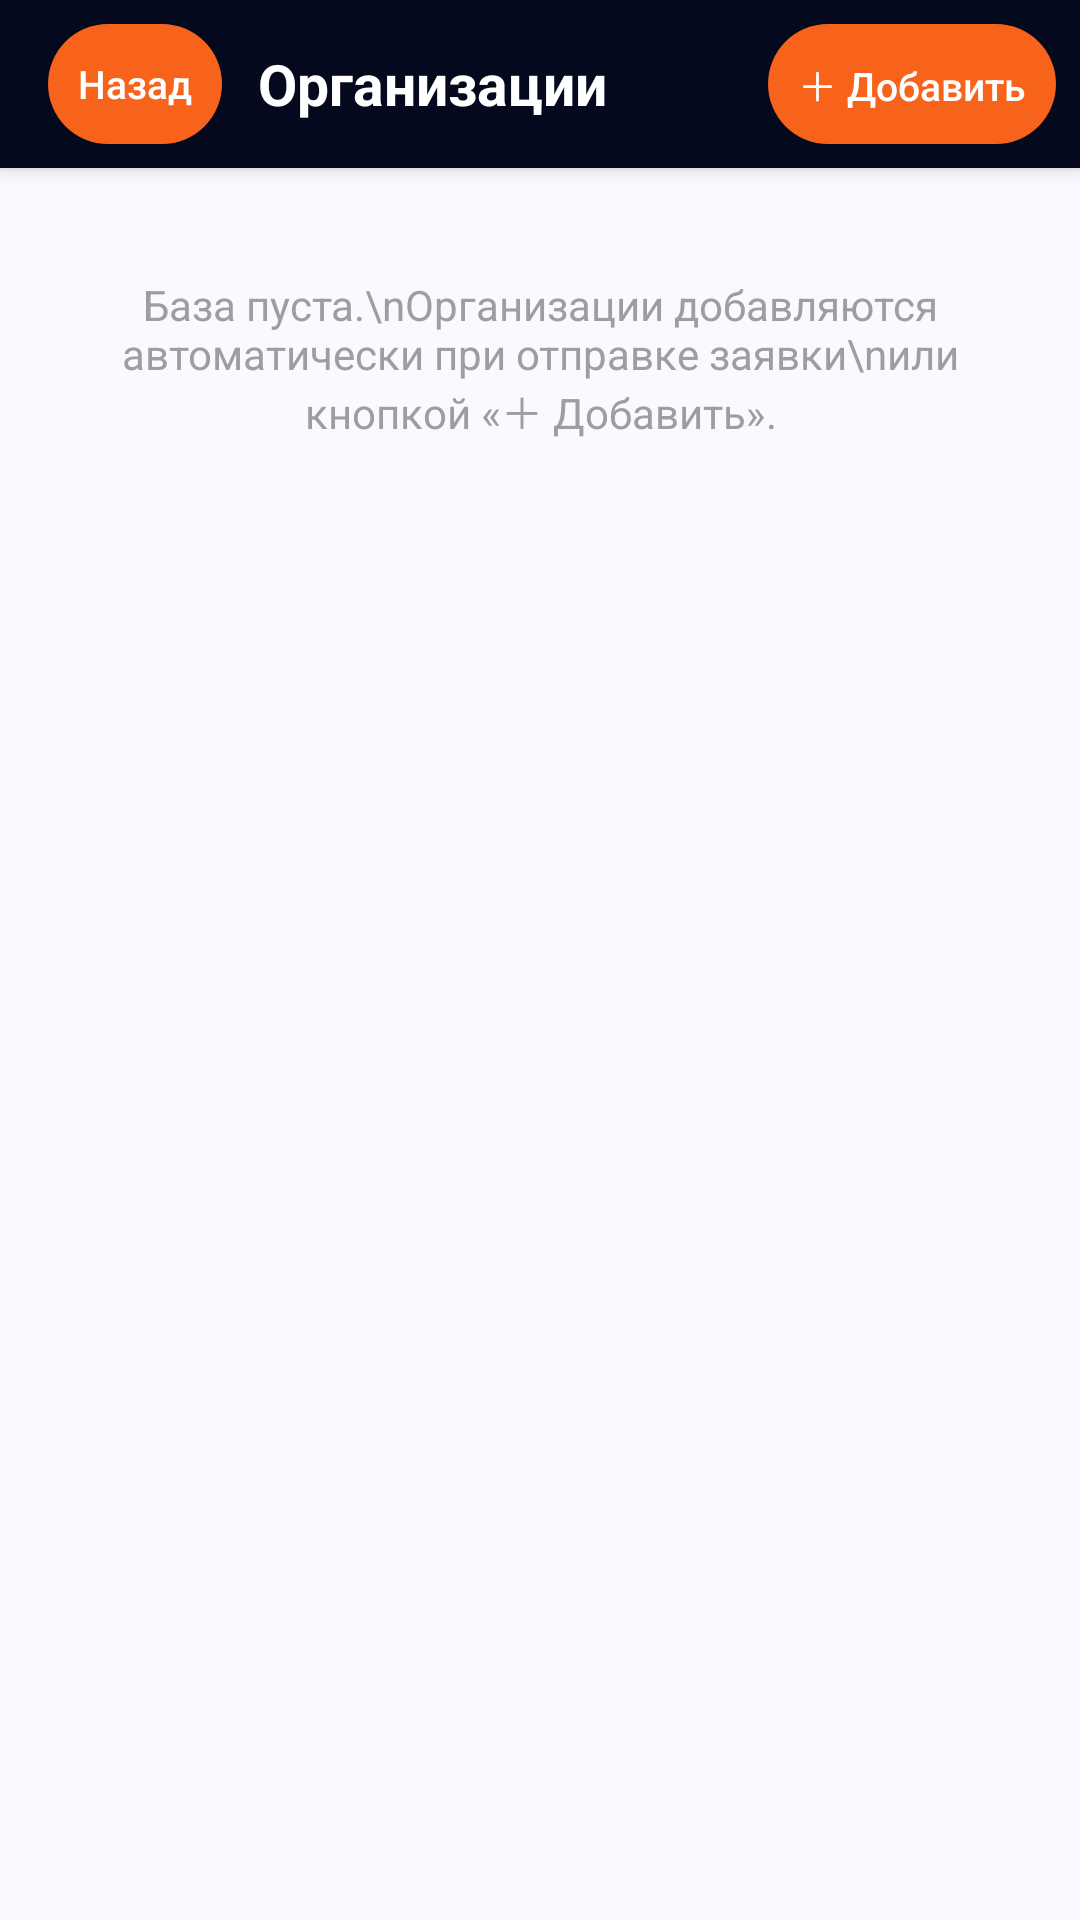

Reconstruct the res/layout file that produces this screen, plus the resources it refers to.
<!-- AndroidManifest.xml: application theme AppTheme -->
<!-- res/layout/activity_orgs.xml -->
<?xml version="1.0" encoding="utf-8"?>
<LinearLayout xmlns:android="http://schemas.android.com/apk/res/android"
    android:layout_width="match_parent"
    android:layout_height="match_parent"
    android:background="@color/bg"
    android:orientation="vertical">

    <LinearLayout style="@style/Toolbar">
        <Button
            android:id="@+id/btn_back"
            style="@style/ToolbarButton"
            android:layout_width="wrap_content"
            android:layout_height="40dp"
            android:layout_marginStart="0dp"
            android:text="@string/btn_back" />

        <TextView
            style="@style/ToolbarTitle"
            android:layout_width="0dp"
            android:layout_height="wrap_content"
            android:layout_marginStart="12dp"
            android:layout_weight="1"
            android:text="Организации" />

        <Button
            android:id="@+id/btn_add"
            style="@style/ToolbarButton"
            android:layout_width="wrap_content"
            android:layout_height="40dp"
            android:text="＋ Добавить" />
    </LinearLayout>

    <TextView
        android:id="@+id/tv_empty"
        android:layout_width="match_parent"
        android:layout_height="wrap_content"
        android:gravity="center"
        android:padding="36dp"
        android:text="База пуста.\nОрганизации добавляются автоматически при отправке заявки\nили кнопкой «＋ Добавить»."
        android:textColor="@color/hint"
        android:textSize="14sp" />

    <ScrollView
        android:layout_width="match_parent"
        android:layout_height="0dp"
        android:layout_weight="1"
        android:clipToPadding="false"
        android:paddingBottom="16dp">

        <LinearLayout
            android:id="@+id/orgs_container"
            android:layout_width="match_parent"
            android:layout_height="wrap_content"
            android:orientation="vertical" />
    </ScrollView>
</LinearLayout>
<!-- resources referenced by this layout -->
<resources>
  <color name="bg">#F9F9FF</color>
  <color name="hint">#9E9E9E</color>
  <string name="btn_back">Назад</string>
  <style name="Toolbar">
          <item name="android:layout_width">match_parent</item>
          <item name="android:layout_height">56dp</item>
          <item name="android:background">@color/site_dark</item>
          <item name="android:orientation">horizontal</item>
          <item name="android:gravity">center_vertical</item>
          <item name="android:elevation">4dp</item>
          <item name="android:paddingStart">16dp</item>
          <item name="android:paddingEnd">8dp</item>
      </style>
  <style name="ToolbarButton">
          <item name="android:layout_width">wrap_content</item>
          <item name="android:layout_height">40dp</item>
          <item name="android:minWidth">44dp</item>
          <item name="android:background">@drawable/btn_toolbar</item>
          <item name="android:textColor">@color/white</item>
          <item name="android:textSize">13sp</item>
          <item name="android:textAllCaps">false</item>
          <item name="android:paddingStart">10dp</item>
          <item name="android:paddingEnd">10dp</item>
          <item name="android:layout_marginStart">4dp</item>
      </style>
  <style name="ToolbarTitle">
          <item name="android:layout_width">0dp</item>
          <item name="android:layout_height">wrap_content</item>
          <item name="android:layout_weight">1</item>
          <item name="android:textColor">@color/white</item>
          <item name="android:textSize">19sp</item>
          <item name="android:textStyle">bold</item>
          <item name="android:singleLine">true</item>
          <item name="android:ellipsize">end</item>
      </style>
  <style name="AppTheme" parent="android:Theme.Material.Light.NoActionBar">
          <item name="android:colorPrimary">@color/site_dark</item>
          <item name="android:colorPrimaryDark">@color/site_dark</item>
          <item name="android:colorAccent">@color/site_accent</item>
          <item name="android:windowBackground">@color/bg</item>
          <item name="android:statusBarColor">@color/site_dark</item>
          <item name="android:textColorPrimary">@color/text_primary</item>
          <item name="android:textColorSecondary">@color/text_secondary</item>
          <item name="android:textColorHint">@color/hint</item>
      </style>
  <color name="site_dark">#04091E</color>
  <!-- drawable btn_toolbar (drawable) -->
  <?xml version="1.0" encoding="utf-8"?>
  <selector xmlns:android="http://schemas.android.com/apk/res/android">
      <item android:state_pressed="true">
          <shape android:shape="rectangle">
              <solid android:color="@color/site_accent_dark" />
              <corners android:radius="20dp" />
          </shape>
      </item>
      <item>
          <shape android:shape="rectangle">
              <solid android:color="@color/site_accent" />
              <corners android:radius="20dp" />
          </shape>
      </item>
  </selector>
  <color name="white">#FFFFFF</color>
  <color name="site_accent">#F7631B</color>
  <color name="text_primary">#222222</color>
  <color name="text_secondary">#777777</color>
  <color name="site_accent_dark">#D64E0C</color>
</resources>
